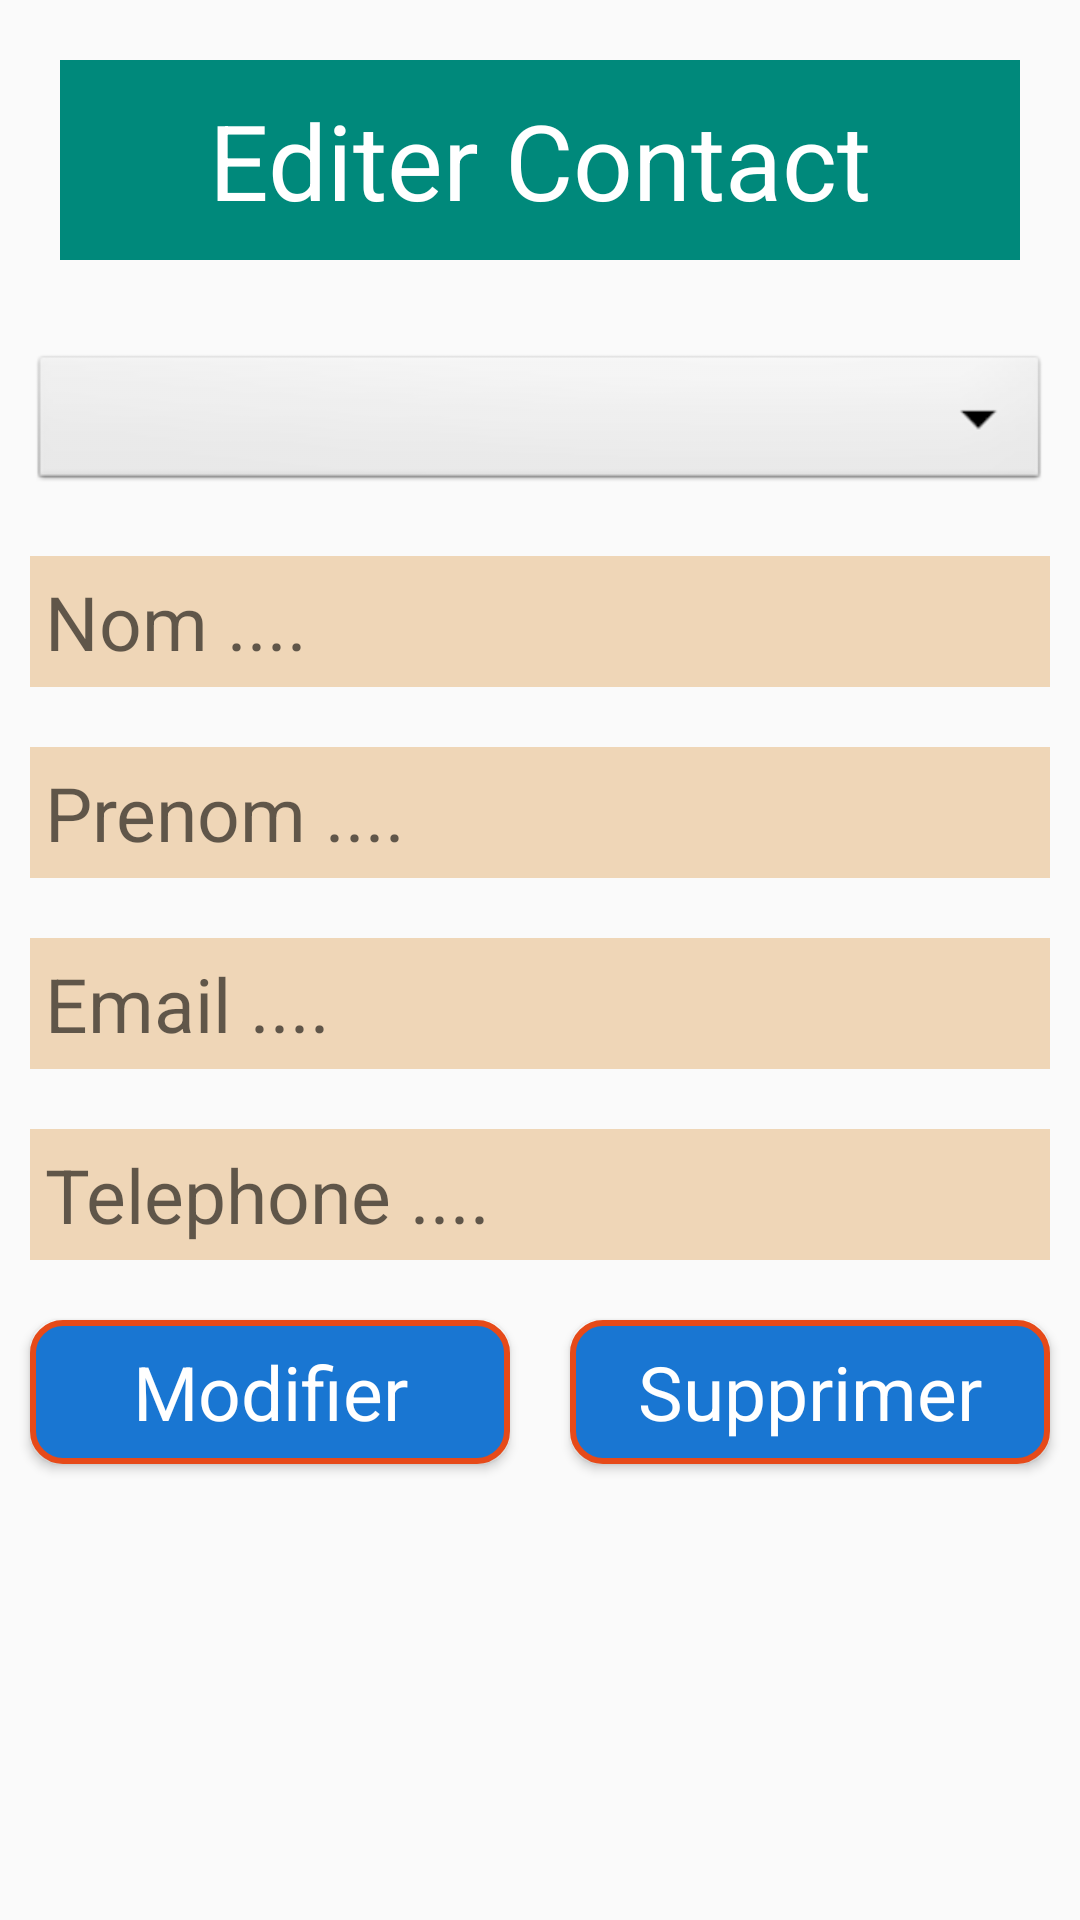

Here is an Android app screen rendered from its layout file. Give the layout XML and the strings, colors and styles it references.
<!-- AndroidManifest.xml: application theme Theme.ExSqllite -->
<!-- res/layout/activity_edit_contact.xml -->
<?xml version="1.0" encoding="utf-8"?>
<LinearLayout xmlns:android="http://schemas.android.com/apk/res/android"
    xmlns:app="http://schemas.android.com/apk/res-auto"
    xmlns:tools="http://schemas.android.com/tools"
    android:layout_width="match_parent"
    android:layout_height="match_parent"
    android:orientation="vertical"
    tools:context=".EditContact">

    <TextView
        style="@style/titre"
        android:text="@string/titremenu4" />

    <Spinner
        android:id="@+id/spedit"
        style="@style/combo" />

    <EditText
        android:id="@+id/editnom"
        style="@style/zonesaisie"
        android:hint="Nom ...." />

    <EditText
        android:id="@+id/editprenom"
        style="@style/zonesaisie"
        android:hint="Prenom ...." />

    <EditText
        android:id="@+id/editemail"
        style="@style/zonesaisie"
        android:hint="Email ...." />

    <EditText
        android:id="@+id/edittel"
        style="@style/zonesaisie"
        android:hint="Telephone ...." />


    <LinearLayout
        android:layout_width="match_parent"
        android:layout_height="wrap_content">

        <Button
            style="@style/btnMenu.stylebtn"
            android:onClick="modifier"
            android:text="Modifier"
            />

        <Button
            style="@style/btnMenu.stylebtn"
            android:onClick="supprimer"
            android:text="Supprimer" />
    </LinearLayout>

</LinearLayout>
<!-- resources referenced by this layout -->
<resources>
  <string name="titremenu4">Editer Contact</string>
  <style name="btnMenu.stylebtn">
          <item name="android:layout_weight">1</item>
      </style>
  <style name="combo" parent="android:Widget.Spinner">
          <item name="android:layout_width">match_parent</item>
          <item name="android:layout_height">wrap_content</item>
          <item name="android:layout_margin">10dp</item>
      </style>
  <style name="titre" parent="android:Widget.TextView">
          <item name="android:layout_width">match_parent</item>
          <item name="android:layout_height">wrap_content</item>
          <item name="android:layout_margin">20dp</item>
          <item name="android:textSize">35sp</item>
          <item name="android:padding">10sp</item>
          <item name="android:background">#00897B</item>
          <item name="android:textColor">#fff</item>
          <item name="android:gravity">center</item>
      </style>
  <style name="zonesaisie" parent="android:Widget.EditText">
          <item name="android:layout_width">match_parent</item>
          <item name="android:layout_height">wrap_content</item>
          <item name="android:layout_margin">10dp</item>
          <item name="android:textSize">25sp</item>
          <item name="android:padding">5sp</item>
          <item name="android:background">#EFD6B7</item>
      </style>
  <style name="Theme.ExSqllite" parent="Theme.AppCompat.Light.NoActionBar">
          
          <item name="colorPrimary">@color/purple_500</item>
          <item name="colorPrimaryVariant">@color/purple_700</item>
          <item name="colorOnPrimary">@color/white</item>
          
          <item name="colorSecondary">@color/teal_200</item>
          <item name="colorSecondaryVariant">@color/teal_700</item>
          <item name="colorOnSecondary">@color/black</item>
          
          <item name="android:statusBarColor" tools:targetApi="l">?attr/colorPrimaryVariant</item>
          
      </style>
  <!-- not gathered from this repository: default colours our renderer supplied (Android Studio template values) -->
  <color name="purple_500">#FF6200EE</color>
  <color name="purple_700">#FF3700B3</color>
  <color name="teal_200">#FF03DAC5</color>
  <color name="teal_700">#FF018786</color>
  <color name="black">#FF000000</color>
  <color name="white">#FFFFFFFF</color>
</resources>
